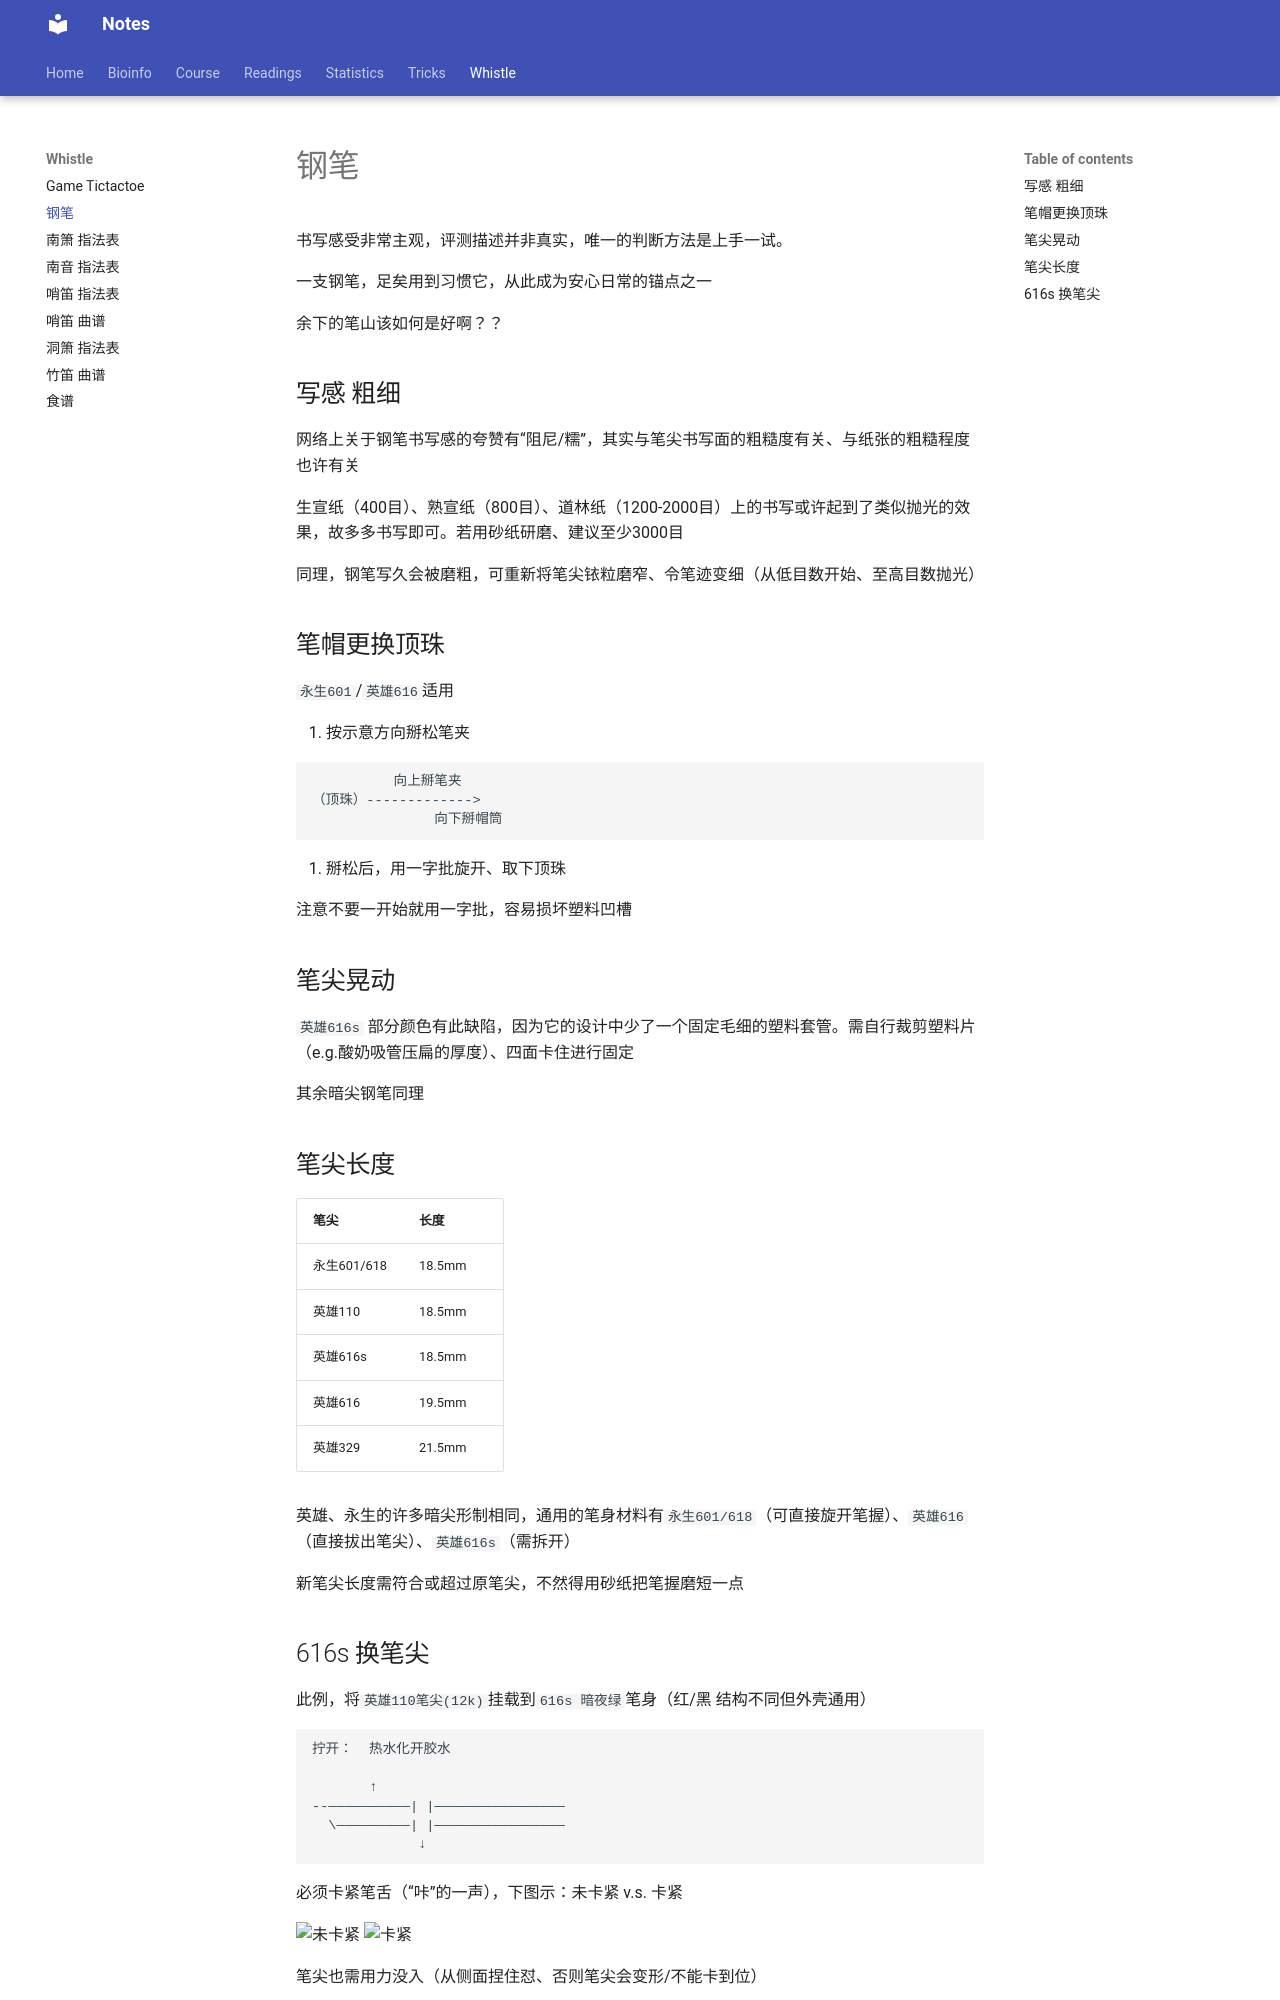

repository: Jiarong-L/notes · page: Whistle/Pen/index.html · generator: mkdocs

---
title: 钢笔
---


<style>
img{
    width: 30%;
}
</style>

# 钢笔

书写感受非常主观，评测描述并非真实，唯一的判断方法是上手一试。

一支钢笔，足矣用到习惯它，从此成为安心日常的锚点之一

余下的笔山该如何是好啊？？


## 写感 粗细

网络上关于钢笔书写感的夸赞有“阻尼/糯”，其实与笔尖书写面的粗糙度有关、与纸张的粗糙程度也许有关

生宣纸（400目）、熟宣纸（800目）、道林纸（1200-2000目）上的书写或许起到了类似抛光的效果，故多多书写即可。若用砂纸研磨、建议至少3000目

同理，钢笔写久会被磨粗，可重新将笔尖铱粒磨窄、令笔迹变细（从低目数开始、至高目数抛光）



## 笔帽更换顶珠

```永生601```/```英雄616```适用

1. 按示意方向掰松笔夹

```bash
          向上掰笔夹
（顶珠）------------->  
               向下掰帽筒   
```

2. 掰松后，用一字批旋开、取下顶珠

注意不要一开始就用一字批，容易损坏塑料凹槽


## 笔尖晃动

```英雄616s``` 部分颜色有此缺陷，因为它的设计中少了一个固定毛细的塑料套管。需自行裁剪塑料片（e.g.酸奶吸管压扁的厚度）、四面卡住进行固定

其余暗尖钢笔同理


## 笔尖长度

| 笔尖 | 长度 |
| -- | -- |
| 永生601/618 | 18.5mm |
| 英雄110 | 18.5mm |
| 英雄616s | 18.5mm |
| 英雄616 | 19.5mm |
| 英雄329 | 21.5mm |


英雄、永生的许多暗尖形制相同，通用的笔身材料有```永生601/618```（可直接旋开笔握）、```英雄616```（直接拔出笔尖）、```英雄616s```（需拆开）

新笔尖长度需符合或超过原笔尖，不然得用砂纸把笔握磨短一点
